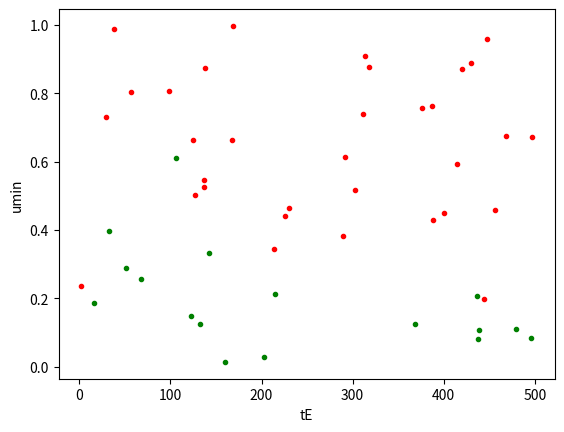

The script that saved this image:
import numpy as np
from matplotlib import pyplot as plt
from scipy.stats import norm, skew, kurtosis
from scipy.optimize import curve_fit as fit
import random

# overall values
filternumber = 2
probability = 1
t0 = 0 # Zeitpunkt max. Helligkeit
surveylength = 500 # wie lange gesamte Messung dauerte = maximale Eventdauer
standard_deviation = 0.2
mean_skew = -0.22994225279524635  #Mittelwert von 2 fields 
mean_std = 0.15856555  # Mittelwert von 2 fields 
mean_mean = 20.421268  # Mittelwert von 2 fields 
mean_neumann = 10000 # zwar viel höher als Mittelwert aller nms, aber hohe Standardabweichung ohne ML-Event lässt sich nur mit sehr überdurchschnittlich hohem nm erreichen --> ...- doch nicht?
C = 0 # parameter for magnitude-calculation
LCamount = 100

"""
Hier ist zum Dokumentieren
"""

# LISTS
lightc_lst = [0 for i in range(LCamount)] # stellt synthetischen Datensatz dar -> pro LC Liste wie [Index (-> Object-ID), Magnitudenwerte, Zeitpunkte] 
detect_lst_binary = np.zeros(LCamount) # Liste gefilterter ML-Events, np.zeros(x) macht Liste mit x Nullen
truetruth_lst_binary = np.zeros(LCamount) # Liste mit tatsächlichen ML-Events
# -> muss Liste sein, da np.array keine arrays speichern kann aber kein Problem, da bei ZTF kein lclist erzeugt werden muss
lightc_lst_filtered = [] # Index (wie object ID) wird in Liste eingefügt -> am Schluss gezählt, ob alle Kriterien erfüllt
skew_lst = np.zeros(LCamount) # Skewness-Werte alles LC
std_lst = np.zeros(LCamount) # Standardabw-Werte alles LC
neumann_lst = np.zeros(LCamount)

def neumann(array):
    neumann_lst = np.zeros(len(array))
    std = np.std(array)
    for i in range(1, len(array)):
        neumann_lst[i] = ((array[i] - array[i-1])**2)/((len(array)-1)*(std**2))
    n = np.sum(neumann_lst)
    return n


for i in range(LCamount): # random Lichtkurven werden generiert
    # Produktion von künstlichen Lichtkurven
    lc_yesorno = random.randint(0, probability) #Wahrscheinlichkeit von 1/40
    magpointamount_min = 30
    magpointamount = random.randint(30, 100)
    if lc_yesorno == 1:
        truetruth_lst_binary[i] = 1 #Nullen-Array an x-ter Stelle mit 1 ersetzt -> ML-Event
        # t0=0 #Zeitpunkt max. Helligkeit
        # umin=0.25
        # tE=25 #Zeitdauer, um Einstein-Radius zurückzulegen
        # standard_deviation = 0.2
        t = np.zeros(magpointamount) # (start, end, Anz. Striche zwischen start und end) -> x-Achse
        # freie Parameter hängen von t ab -> verändern sich mit der Zeit -> Körper bewegen sich
        mag = np.zeros(magpointamount)
        umin = random.random()
        tE = random.randint(1, surveylength) # Zeitdauer, um Einstein-Radius zurückzulegen
        # random.uniform() gives random float between given range
        for x in range(magpointamount):
            t[x] = random.randint(-(1/2)*surveylength, (1/2)*surveylength)
        np.ndarray.sort(t)
        luminosity = 10**(mean_mean/(-2.5)) # convert magnitude-mean to luminosity-value for multiplication by amplification factor 
        for x in range(magpointamount):  # Helligkeit A abhängig von u, u abhängig t
            u = np.sqrt(umin**2 + ((t[x]-t0)/tE)**2)
            A = luminosity*(u**2 + 2) / (u*np.sqrt(u**2 + 4))  # bei beiden Gauss-Rauschen machen
            M = -2.5*np.log10(A) - C + random.gauss(0, standard_deviation)
            mag[x] = M
        # plt.plot(a)

        lightc_lst[i] = np.array([i, mag, t, umin, tE], dtype = object)
        # print("umin: ", umin, "tE: ", tE, "skew: ", skew(mag), "std: ", np.std(mag))
        # print("fit_umin: ", fit(th, t, mag)[0][0], "fit_tE: ", fit(th, t, mag)[0][1])
        # plt.figure() #make coordinate system
        # plt.plot(t, mag,".", color = "red")#t,mag = lists! -> A(t)+0.2*random -> adds random number to whole list -> for loop to handle each value separately!
        # #plt.plot(t, th(t, fit(th, t, mag)[0][0], fit(th, t, mag)[0][1]))

    else: 
        
        t = np.zeros(magpointamount) # (start, end, Anz. Striche zwischen start und end) -> x-Achse
        # freie Parameter hängen von t ab -> verändern sich mit der Zeit -> Körper bewegen sich
        mag = np.zeros(magpointamount)
        for x in range(magpointamount):
            t[x] = random.randint(-(1/2)*surveylength, (1/2)*surveylength)
        np.ndarray.sort(t)
        for x in range(magpointamount):
            luminosity = 10**(mean_mean/(-2.5)) # convert magnitude-mean to luminosity-value for multiplication by amplification factor 
            M = -2.5*np.log10(luminosity) - C + random.gauss(0, standard_deviation)
            mag[x] = M
        # plt.plot(a)
        lightc_lst[i] = np.array([i, mag, t, None, None], dtype = object)
        # plt.figure() # make coordinate system
        # plt.plot(t, a,".", color = "red")#t,a = lists! -> A(t)+0.2*random -> adds random number to whole list -> for loop to handle each value separately!

for i in range(LCamount):
    skew_lst[i] = skew(lightc_lst[i][1])
    std_lst[i] = np.std(lightc_lst[i][1])
    neumann_lst[i] = neumann(lightc_lst[i][1])

# for i in range(LCamount):
#     if skewlist[i] < mean_skew : #Minus weil sonst zu streng, lieber zu viel erkannt als eine nicht erkannt -> garantiert keine ML gehen verloren (wahrscheinlich doch unnötig nach Überprüfung, doch mal beibehalten)
#         filterlst[i] = 1 #bei jeweiligem Index von LC steht Anzahl bestandener Filter
for i in range(LCamount):
    if skew_lst[i] - 0.5 < -neumann_lst[i]:
        detect_lst_binary[i] = 1
        lightc_lst_filtered.append(lightc_lst[i]) # lclist[i] = numpy-array 
    else:
        detect_lst_binary[i] = 0
    # print(truetruth_lst[i],stdlist[i],detectlst[i])

def filteredlc(): # damit man von anderen files darauf zugreifen kann
    return filtered_lst
lost = 0
trap = 0
found = 0
umin_lost = []
tE_lost = []
umin_found = []
tE_found = []
filtered_lst = []

for i in range(LCamount):
    if ((truetruth_lst_binary[i] == 1) and (detect_lst_binary[i] == 1)):
        found+=1
        umin_found.append(lightc_lst[i][3])
        tE_found.append(lightc_lst[i][4])
        filtered_lst.append(lightc_lst[i])
    if ((truetruth_lst_binary[i] == 1) and (detect_lst_binary[i] == 0)):
        lost+=1
        umin_lost.append(lightc_lst[i][3])
        tE_lost.append(lightc_lst[i][4])

    if ((truetruth_lst_binary[i] == 0) and (detect_lst_binary[i] == 1)):
        trap+=1


# umin-tE-Diagramm:
plt.figure()
plt.plot(tE_lost, umin_lost, ".", color = "red")
plt.plot(tE_found, umin_found, ".", color = "green")
plt.xlabel("tE")
plt.ylabel("umin")
plt.show()
# print("TEST (-> Fehlversuch falls 0): ", np.count_nonzero(truthlst == 1))#?????
if np.count_nonzero(detect_lst_binary == 1) != 0: #wenn kein sog "Fehlversuch"
    print("verlorene ML: ", lost)
    print("scheinbare ML: ", trap)
    print("gefundene ML: ", found)
    # print(truetruth_lst)
    # print(detectlst)
else:
    print("Noch nicht verstandener scheinbarer Fehlversuch. Nochmal ausführen bis es klappt.")